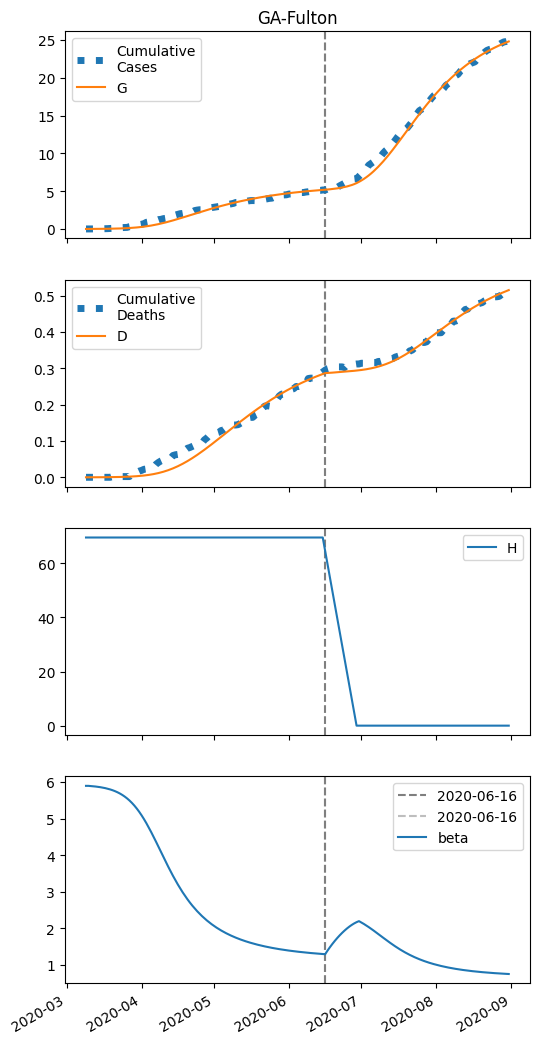

The data file committed next to this chart (first rows):
series, 2020-03-09, 2020-03-10, 2020-03-11, 2020-03-12, 2020-03-13, 2020-03-14, 2020-03-15, 2020-03-16, 2020-03-17, 2020-03-18, 2020-03-19, 2020-03-20, 2020-03-21, 2020-03-22, 2020-03-23, 2020-03-24, 2020-03-25, 2020-03-26, 2020-03-27, 2020-03-28, 2020-03-29, 2020-03-30, 2020-03-31
S, 46863, 46861, 46860, 46858, 46856, 46853, 46850, 46847, 46843, 46838, 46833, 46826, 46818, 46809, 46799, 46787, 46773, 46757, 46738, 46717, 46692, 46665, 46633
I, 5.0, 5.899, 6.957, 8.204, 9.671, 11.4, 13.43, 15.81, 18.61, 21.88, 25.72, 30.2, 35.43, 41.51, 48.58, 56.77, 66.21, 77.08, 89.53, 103.7, 119.8, 138, 158.4
IH, 0.0, 0.2, 0.3219, 0.4167, 0.5074, 0.605, 0.7161, 0.845, 0.9957, 1.172, 1.379, 1.622, 1.905, 2.236, 2.622, 3.071, 3.591, 4.193, 4.886, 5.682, 6.592, 7.628, 8.8
IN, 0.2, 0.3636, 0.5334, 0.7147, 0.9129, 1.134, 1.383, 1.669, 1.998, 2.379, 2.821, 3.337, 3.938, 4.639, 5.456, 6.407, 7.512, 8.794, 10.28, 11.99, 13.96, 16.21, 18.78
D, 0.01, 0.01, 0.024, 0.04654, 0.07571, 0.1112, 0.1536, 0.2037, 0.2629, 0.3326, 0.4146, 0.5112, 0.6247, 0.7581, 0.9147, 1.098, 1.313, 1.565, 1.858, 2.2, 2.598, 3.059, 3.593
R, 0.0, 0.03638, 0.2025, 0.4605, 0.7989, 1.219, 1.727, 2.337, 3.063, 3.924, 4.943, 6.146, 7.564, 9.232, 11.19, 13.5, 16.2, 19.36, 23.06, 27.37, 32.39, 38.23, 44.99
G, 5.0, 6.299, 7.829, 9.632, 11.76, 14.26, 17.2, 20.65, 24.71, 29.48, 35.07, 41.61, 49.25, 58.17, 68.56, 80.63, 94.62, 110.8, 129.4, 150.8, 175.2, 202.9, 234.3
H, 69537, 69537, 69537, 69537, 69537, 69537, 69537, 69537, 69537, 69537, 69537, 69537, 69537, 69537, 69537, 69537, 69537, 69537, 69537, 69537, 69537, 69537, 69537
beta, 5.896, 5.896, 5.891, 5.885, 5.878, 5.869, 5.859, 5.847, 5.833, 5.817, 5.799, 5.777, 5.751, 5.722, 5.688, 5.649, 5.604, 5.553, 5.495, 5.43, 5.358, 5.277, 5.188
